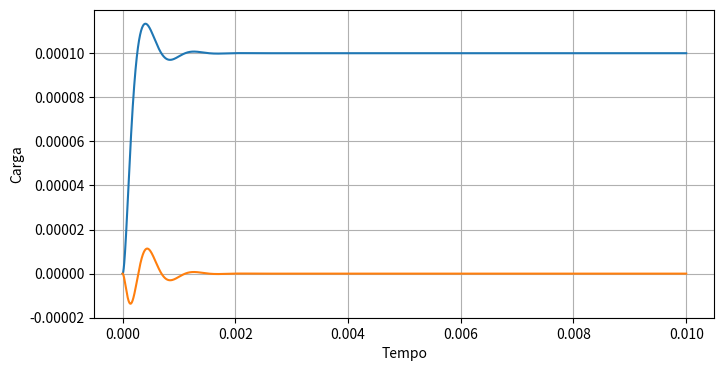
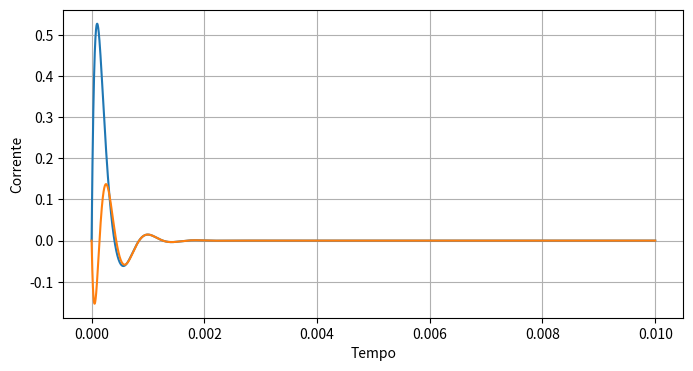

Python code for these plots, in order:
#!/usr/bin/env python3
# -*- coding: utf-8 -*-
"""
Created on Sun Dec  1 17:01:46 2019

[redacted]
"""

#%% Importando
import numpy as np
from scipy.integrate import odeint
import matplotlib.pyplot as plt


#%% Variáveis para o RLC acoplado
def fontes():
    F1 = 100
    F2 = 0
    return [F1, F2]

def indutancia():
    L1 = 1e-2
    L2 = 1e-2
    return [L1, L2]

def capacitancia():
    C1 = 1e-6
    C2 = 1e-6
    return [C1, C2]

def resistencia():
    R1 = 1e2
    R2 = 1e2
    return [R1, R2]

def acoplamento_mutua():
    return 0.5

def mutua():
    k = acoplamento_mutua()
    L1, L2 = indutancia()
    M = k*np.sqrt(L1*L2)
    return M

def RLC_coupled_inicial():
    Q1_inicial = 0
    Q2_inicial = 0
    I1_inicial = 0
    I2_inicial = 0
    return [Q1_inicial, Q2_inicial, I1_inicial, I2_inicial]

#%%
def RLC_coupled(QI_coupled, t):
    Q1, Q2, I1, I2 = QI_coupled
    
    F1, F2 = fontes()
    R1, R2 = resistencia()
    L1, L2 = indutancia()
    C1, C2 = capacitancia()
    M = mutua()
    
    dI1 = -L2*R1 * I1 + M*R2 *I2 - L2/C1 * Q1 + M/C2 * Q2 + L2*F1 - M*F2
    dI1 = dI1/(L1*L2 - M**2)
    dI2 = -M*R1 * I1 + L1*R2 * I2 - M/C1 * Q1 + L2/C2 * Q2 + M*F1 - L1*F2
    dI2 = dI2/(M**2 - L1*L2)
    
    res = [I1, I2, dI1, dI2]
    return res


#%%
def simulate_RLC_Coupled():
    #Parâmetros
    F1, F2 = fontes()
    R1, R2 = resistencia()
    L1, L2 = indutancia()
    C1, C2 = capacitancia()
    M = mutua()
    
    #Modos normais
    A = (C1*L1 + C2*L2)/(2*C1*C2*(L1*L2 - M**2))
    B = 1/(C1*C2 * (L1*L2 - M**2)) 
    
    modo_normal1 = np.sqrt(A + np.sqrt(A**2 - B))
    modo_normal2 = np.sqrt(A - np.sqrt(A**2 - B))
    print('omega_+: ' + str(modo_normal1))
    print('omega_-: ' + str(modo_normal2))
    
    #Condição inicial
    QI_coupled_inicial = RLC_coupled_inicial()
    
    #Simulação
    t = np.linspace(0,0.01,100001)
    Q1, Q2, I1, I2 = odeint(RLC_coupled, QI_coupled_inicial, t).T 
    #Plot Carga
    fig, ax = plt.subplots(figsize=(8, 4))

    ax.set(xlabel='Tempo', ylabel='Carga')

    ax.plot(t,Q1)
    ax.plot(t,Q2)
    ax.grid(which='both')

    plt.savefig('Acop_Corrente_R1_' + str(R1) + '_R2_' + str(R2) + '.png',dpi=800,bbox_inches='tight')
    plt.show()
    
    #Plot Corrente
    fig, ax = plt.subplots(figsize=(8, 4))

    ax.set(xlabel='Tempo', ylabel='Corrente')

    ax.plot(t,I1)
    ax.plot(t,I2)
    ax.grid(which='both')

    plt.savefig('Acop_Carga_R1_' + str(R1) + '_R2_' + str(R2) + '.png',dpi=800,bbox_inches='tight')
    plt.show()
#%%
    
simulate_RLC_Coupled()
